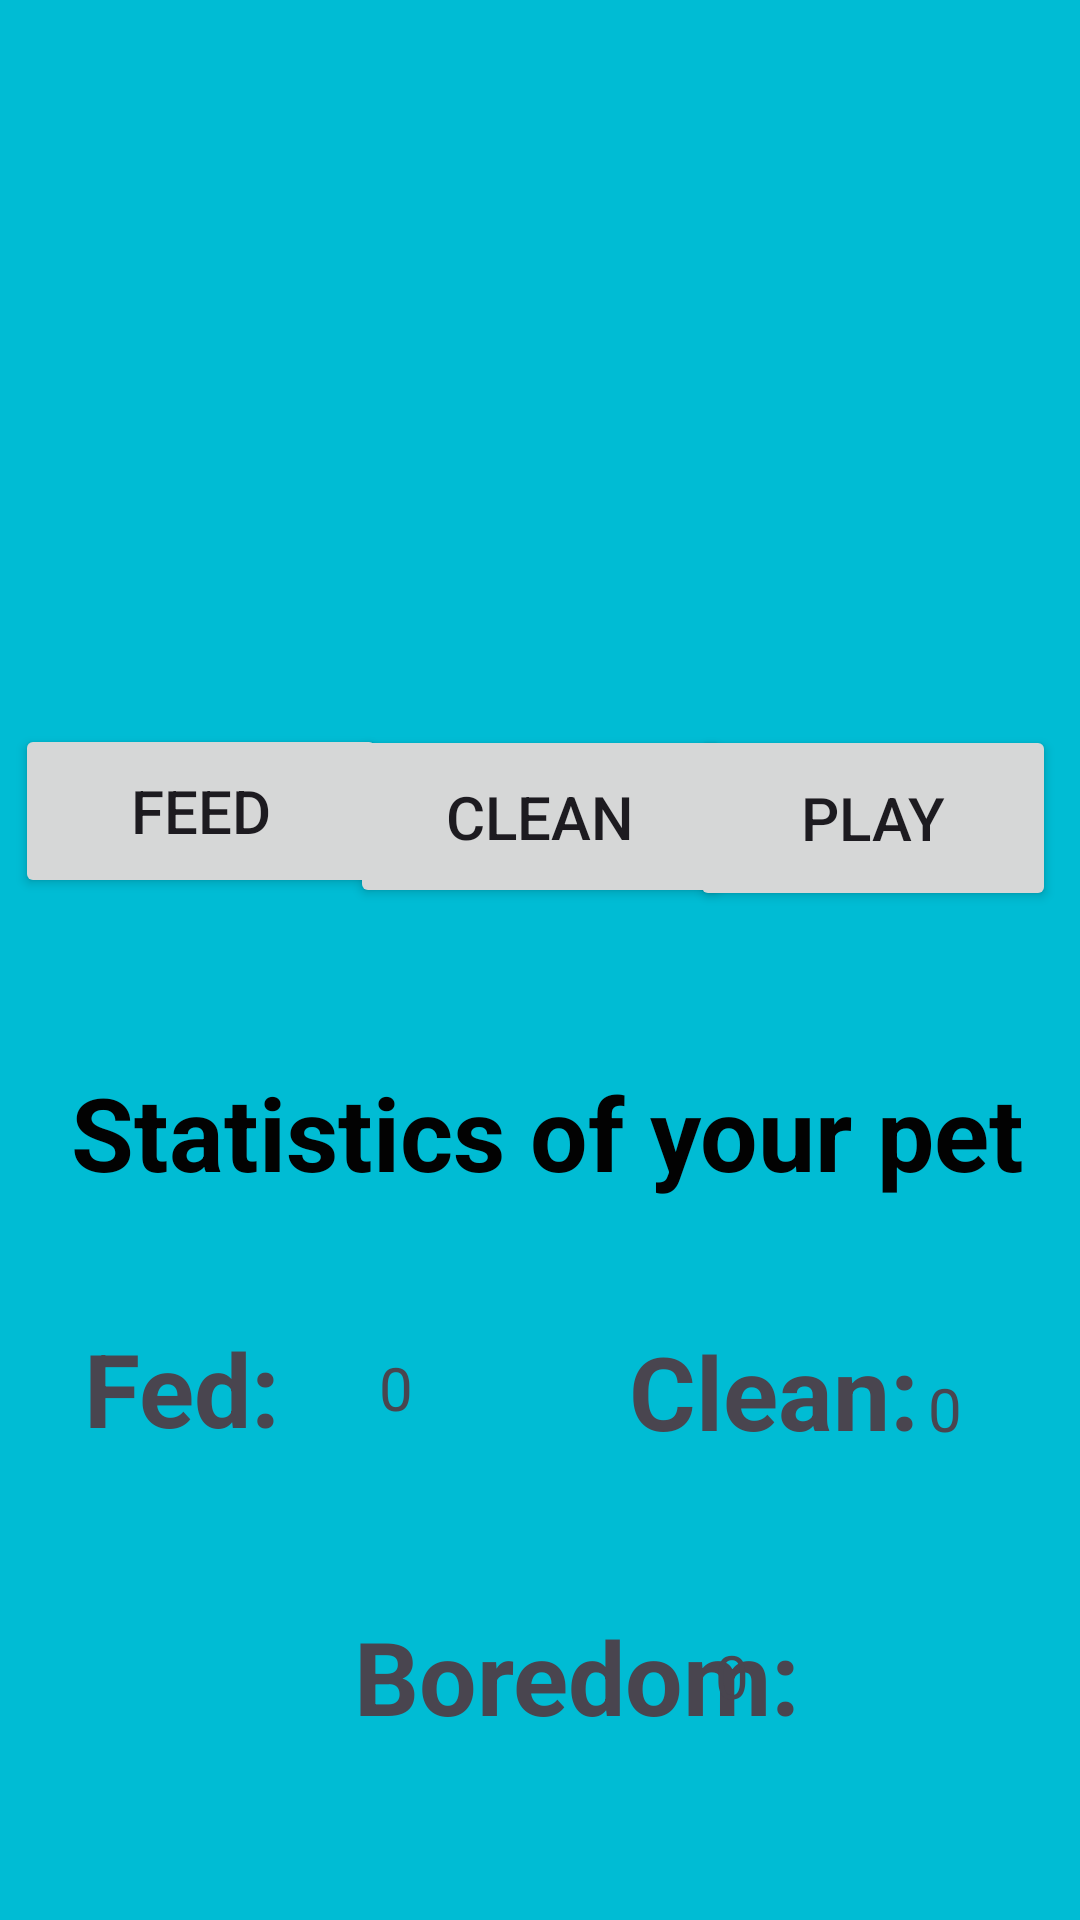

Android layout source for this screen:
<!-- AndroidManifest.xml: application theme Theme.TalkingGata -->
<!-- res/layout/activity_live_pet.xml -->
<?xml version="1.0" encoding="utf-8"?>
<androidx.constraintlayout.widget.ConstraintLayout xmlns:android="http://schemas.android.com/apk/res/android"
    xmlns:app="http://schemas.android.com/apk/res-auto"
    xmlns:tools="http://schemas.android.com/tools"
    android:layout_width="match_parent"
    android:layout_height="match_parent"
    android:background="#00BCD4"
    tools:context=".LivePet">

    <TextView
        android:id="@+id/textView5"
        android:layout_width="150dp"
        android:layout_height="38dp"
        android:layout_marginStart="118dp"
        android:layout_marginBottom="66dp"
        android:text="Boredom:"
        android:textSize="34sp"
        android:textStyle="bold"
        app:layout_constraintBottom_toBottomOf="parent"
        app:layout_constraintStart_toStartOf="parent" />

    <TextView
        android:id="@+id/boredStat"
        android:layout_width="56dp"
        android:layout_height="29dp"
        android:layout_marginEnd="88dp"
        android:layout_marginBottom="66dp"
        android:gravity="center_horizontal"
        android:outlineProvider="none"
        android:text="0"
        android:textSize="20sp"
        app:layout_constraintBottom_toBottomOf="parent"
        app:layout_constraintEnd_toEndOf="parent" />

    <Button
        android:id="@+id/playBtn"
        android:layout_width="122dp"
        android:layout_height="62dp"
        android:layout_marginStart="13dp"
        android:layout_marginTop="13dp"
        android:layout_marginEnd="8dp"
        android:text="PLAY"
        android:textSize="20sp"
        app:layout_constraintEnd_toEndOf="parent"
        app:layout_constraintStart_toEndOf="@+id/startbtn"
        app:layout_constraintTop_toBottomOf="@+id/petImage" />

    <Button
        android:id="@+id/feedBtn"
        android:layout_width="124dp"
        android:layout_height="58dp"
        android:layout_marginStart="5dp"
        android:layout_marginTop="13dp"
        android:layout_marginEnd="12dp"
        android:layout_marginBottom="56dp"
        android:text="FEED"
        android:textSize="20sp"
        app:layout_constraintBottom_toTopOf="@+id/textView3"
        app:layout_constraintEnd_toStartOf="@+id/startbtn"
        app:layout_constraintStart_toStartOf="parent"
        app:layout_constraintTop_toBottomOf="@+id/petImage" />

    <Button
        android:id="@+id/cleanBtn"
        android:layout_width="127dp"
        android:layout_height="61dp"
        android:layout_marginTop="13dp"
        android:text="CLEAN"
        android:textSize="20sp"
        app:layout_constraintEnd_toEndOf="parent"
        app:layout_constraintStart_toStartOf="parent"
        app:layout_constraintTop_toBottomOf="@+id/petImage" />

    <TextView
        android:id="@+id/textView2"
        android:layout_width="wrap_content"
        android:layout_height="wrap_content"
        android:layout_marginStart="142dp"
        android:layout_marginTop="16dp"
        android:layout_marginEnd="141dp"
        android:text="Your Pet"
        android:textColor="#000000"
        android:textSize="34sp"
        app:layout_constraintBottom_toTopOf="@+id/petImage"
        app:layout_constraintEnd_toEndOf="parent"
        app:layout_constraintStart_toStartOf="parent"
        app:layout_constraintTop_toTopOf="parent" />

    <ImageView
        android:id="@+id/petImage"
        android:layout_width="394dp"
        android:layout_height="437dp"
        android:layout_marginStart="9dp"
        android:layout_marginEnd="8dp"
        android:layout_marginBottom="13dp"
        android:scaleType="fitStart"
        app:layout_constraintBottom_toTopOf="@+id/startbtn"
        app:layout_constraintEnd_toEndOf="parent"
        app:layout_constraintStart_toStartOf="parent"
        app:layout_constraintTop_toBottomOf="@+id/textView2"
        tools:srcCompat="@drawable/homescreen" />

    <TextView
        android:id="@+id/textView3"
        android:layout_width="wrap_content"
        android:layout_height="wrap_content"
        android:layout_marginStart="49dp"
        android:layout_marginTop="51dp"
        android:layout_marginEnd="44dp"
        android:layout_marginBottom="20dp"
        android:text="Statistics of your pet"
        android:textColor="#020202"
        android:textSize="34sp"
        android:textStyle="bold"
        app:layout_constraintBottom_toTopOf="@+id/textView4"
        app:layout_constraintEnd_toEndOf="parent"
        app:layout_constraintStart_toStartOf="parent"
        app:layout_constraintTop_toBottomOf="@+id/playBtn" />

    <TextView
        android:layout_width="103dp"
        android:layout_height="37dp"
        android:layout_marginStart="78dp"
        android:layout_marginTop="41dp"
        android:layout_marginEnd="3dp"
        android:text="Clean:"
        android:textSize="34sp"
        android:textStyle="bold"
        app:layout_constraintEnd_toStartOf="@+id/cleanStat"
        app:layout_constraintStart_toEndOf="@+id/fedStat"
        app:layout_constraintTop_toBottomOf="@+id/textView3" />

    <TextView
        android:id="@+id/cleanStat"
        android:layout_width="56dp"
        android:layout_height="29dp"
        android:layout_marginEnd="17dp"
        android:layout_marginBottom="155dp"
        android:gravity="center_horizontal"
        android:outlineProvider="none"
        android:text="0"
        android:textSize="20sp"
        app:layout_constraintBottom_toBottomOf="parent"
        app:layout_constraintEnd_toEndOf="parent" />

    <TextView
        android:id="@+id/fedStat"
        android:layout_width="56dp"
        android:layout_height="29dp"
        android:layout_marginStart="1dp"
        android:layout_marginBottom="58dp"
        android:gravity="center_horizontal"
        android:outlineProvider="none"
        android:text="0"
        android:textSize="20sp"
        app:layout_constraintBottom_toTopOf="@+id/textView5"
        app:layout_constraintStart_toEndOf="@+id/textView4" />

    <TextView
        android:id="@+id/textView4"
        android:layout_width="75dp"
        android:layout_height="39dp"
        android:layout_marginStart="28dp"
        android:layout_marginTop="20dp"
        android:layout_marginEnd="1dp"
        android:layout_marginBottom="161dp"
        android:text="Fed:"
        android:textSize="34sp"
        android:textStyle="bold"
        app:layout_constraintBottom_toBottomOf="parent"
        app:layout_constraintEnd_toStartOf="@+id/fedStat"
        app:layout_constraintStart_toStartOf="parent"
        app:layout_constraintTop_toBottomOf="@+id/textView3" />

</androidx.constraintlayout.widget.ConstraintLayout>
<!-- resources referenced by this layout -->
<resources>
  <!-- drawable homescreen: jpg bitmap (drawable, 86140 bytes) -->
  <style name="Theme.TalkingGata" parent="Base.Theme.TalkingGata" />
  <style name="Base.Theme.TalkingGata" parent="Theme.Material3.DayNight.NoActionBar">
          
          
      </style>
</resources>
